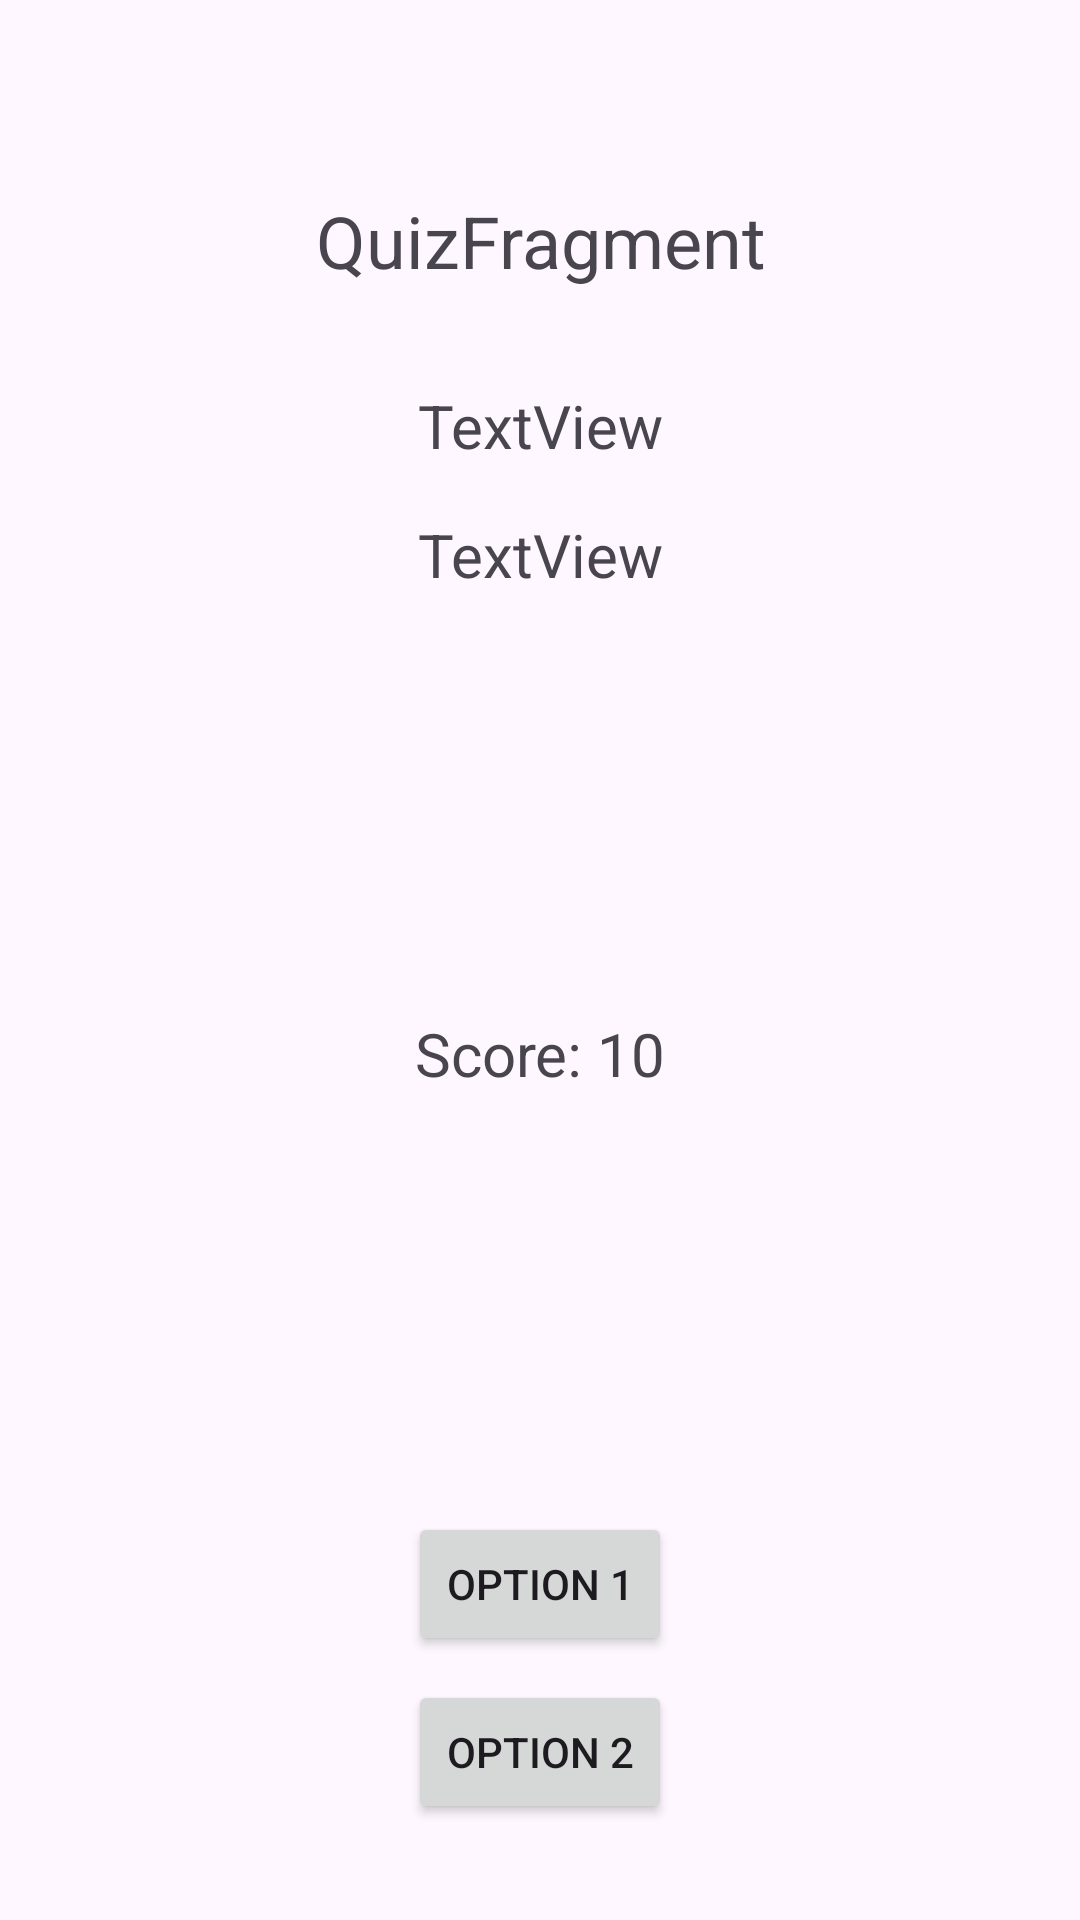

Write the Android layout XML for this screen, with the resource values it uses.
<!-- AndroidManifest.xml: application theme Theme.Playgrrouond -->
<!-- res/layout/fragment_quiz.xml -->
<?xml version="1.0" encoding="utf-8"?>
<androidx.constraintlayout.widget.ConstraintLayout xmlns:android="http://schemas.android.com/apk/res/android"
    xmlns:app="http://schemas.android.com/apk/res-auto"
    xmlns:tools="http://schemas.android.com/tools"
    android:layout_width="match_parent"
    android:layout_height="match_parent">

    <TextView
        android:id="@+id/tv_question"
        android:layout_width="0dp"
        android:layout_height="wrap_content"
        android:layout_marginStart="16dp"
        android:layout_marginTop="64dp"
        android:layout_marginEnd="16dp"
        android:gravity="center"
        android:text="QuizFragment"
        android:textSize="24sp"
        app:layout_constraintEnd_toEndOf="parent"
        app:layout_constraintStart_toStartOf="parent"
        app:layout_constraintTop_toTopOf="parent" />

    <Button
        android:id="@+id/bt_option_two"
        android:layout_width="wrap_content"
        android:layout_height="wrap_content"
        android:layout_marginBottom="32dp"
        android:text="Option 2"
        app:layout_constraintBottom_toBottomOf="parent"
        app:layout_constraintEnd_toEndOf="parent"
        app:layout_constraintStart_toStartOf="parent" />

    <TextView
        android:id="@+id/tv_option_one"
        android:layout_width="0dp"
        android:layout_height="wrap_content"
        android:layout_marginStart="16dp"
        android:layout_marginTop="32dp"
        android:layout_marginEnd="16dp"
        android:gravity="center"
        android:text="TextView"
        android:textSize="20sp"
        app:layout_constraintEnd_toEndOf="parent"
        app:layout_constraintStart_toStartOf="parent"
        app:layout_constraintTop_toBottomOf="@+id/tv_question" />

    <TextView
        android:id="@+id/tv_option_two"
        android:layout_width="0dp"
        android:layout_height="wrap_content"
        android:layout_marginStart="16dp"
        android:layout_marginTop="16dp"
        android:layout_marginEnd="16dp"
        android:gravity="center"
        android:text="TextView"
        android:textSize="20sp"
        app:layout_constraintEnd_toEndOf="parent"
        app:layout_constraintStart_toStartOf="parent"
        app:layout_constraintTop_toBottomOf="@+id/tv_option_one" />

    <Button
        android:id="@+id/bt_option_one"
        android:layout_width="wrap_content"
        android:layout_height="wrap_content"
        android:layout_marginBottom="8dp"
        android:text="Option 1"
        app:layout_constraintBottom_toTopOf="@+id/bt_option_two"
        app:layout_constraintEnd_toEndOf="parent"
        app:layout_constraintStart_toStartOf="parent" />

    <TextView
        android:id="@+id/tv_score"
        android:layout_width="wrap_content"
        android:layout_height="wrap_content"
        android:text="Score: 10"
        android:textSize="20sp"
        app:layout_constraintBottom_toTopOf="@+id/bt_option_one"
        app:layout_constraintEnd_toEndOf="parent"
        app:layout_constraintStart_toStartOf="parent"
        app:layout_constraintTop_toBottomOf="@+id/tv_option_two" />
</androidx.constraintlayout.widget.ConstraintLayout>
<!-- resources referenced by this layout -->
<resources>
  <style name="Theme.Playgrrouond" parent="Base.Theme.Playgrrouond" />
  <style name="Base.Theme.Playgrrouond" parent="Theme.Material3.DayNight.NoActionBar">
          
          
      </style>
</resources>
